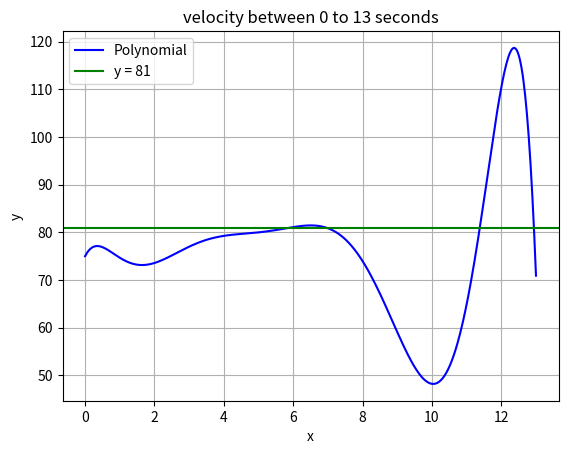

Write the Python code that produced this figure.
import numpy as np
import matplotlib.pyplot as plt

# Define the polynomial function
def polynomial(x):
    return (75 + 14.3238*x - 30.2859*x**2 + 22.0325*x**3 - 7.69148*x**4 +
            1.45825*x**5 - 0.15313*x**6 + 0.00832472*x**7 - 0.000182013*x**8)

# Create an array of x values from 0 to 13
x_vals = np.linspace(0, 13, 500)

# Calculate the corresponding y values using the polynomial
y_vals = polynomial(x_vals)

# Plot the polynomial curve
plt.plot(x_vals, y_vals, label='Polynomial', color='blue')

# Plot the horizontal line at y = 81
plt.axhline(y=81, color='green', linestyle='-', label='y = 81')

# Label the graph
plt.title('velocity between 0 to 13 seconds')
plt.xlabel('x')
plt.ylabel('y')
plt.legend()

# Show grid
plt.grid(True)

# Display the plot
plt.show()